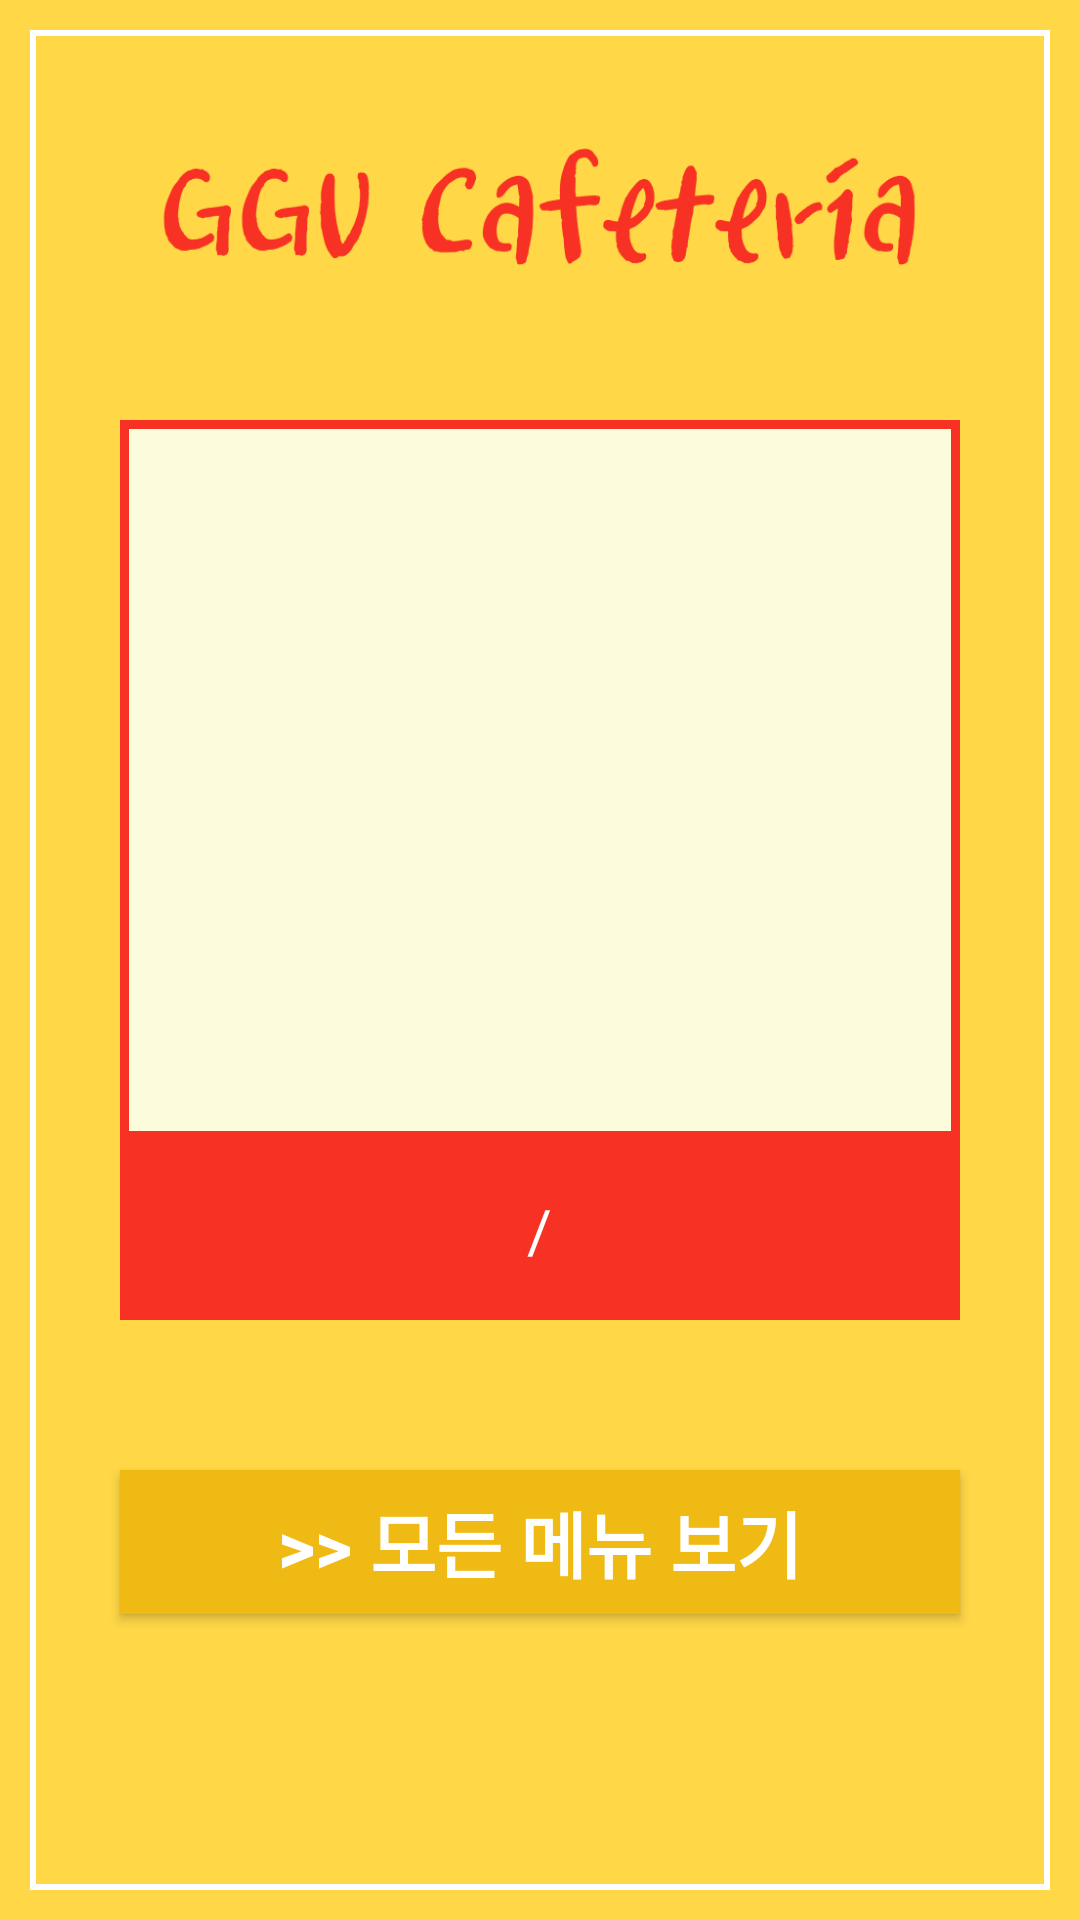

Here is an Android app screen rendered from its layout file. Give the layout XML and the strings, colors and styles it references.
<!-- AndroidManifest.xml: application theme AppTheme -->
<!-- res/layout/fragment_cam_tel.xml -->
<LinearLayout xmlns:android="http://schemas.android.com/apk/res/android"
    xmlns:tools="http://schemas.android.com/tools"
    android:layout_width="match_parent"
    android:layout_height="match_parent"
    android:orientation="vertical"
    android:background="#FFD747"
    tools:context="com.qhshef.gr.FragFood.FragCamTel">

    

    <LinearLayout
        android:layout_width="match_parent"
        android:layout_height="match_parent"
        android:background="@drawable/food_white_line"
        android:orientation="vertical"
        android:layout_margin="10dp"
        android:padding="10dp">

        <LinearLayout
            android:layout_width="match_parent"
            android:layout_height="0dp"
            android:layout_weight="2">

            <TextView
                android:layout_width="match_parent"
                android:layout_height="wrap_content"
                android:background="@drawable/cafeteria"/>

        </LinearLayout>



        <LinearLayout
            android:layout_width="match_parent"
            android:layout_height="0dp"
            android:layout_weight="5"
            android:orientation="vertical">

            <LinearLayout
                android:layout_width="match_parent"
                android:layout_height="0dp"
                android:layout_weight="8"
                android:background="@drawable/food_red_line"
                android:layout_marginLeft="20dp"
                android:layout_marginRight="20dp">

                <TextView
                    android:id="@+id/food_main"
                    android:layout_width="match_parent"
                    android:layout_height="match_parent"
                    android:textSize="20dp"
                    android:textColor="#000000"
                    android:textAlignment="center"
                    android:gravity="center_vertical"/>

            </LinearLayout>


            <LinearLayout
                android:layout_width="match_parent"
                android:layout_height="0dp"
                android:layout_weight="2"
                android:layout_marginLeft="20dp"
                android:layout_marginRight="20dp"
                android:background="#f73124"
                android:orientation="horizontal">

                <TextView
                    android:id="@+id/food_date"
                    android:layout_width="wrap_content"
                    android:layout_height="match_parent"
                    android:layout_weight="1"
                    android:gravity="center_vertical|right"
                    android:textColor="#ffffff"
                    android:textSize="20dp"/>

                <TextView
                    android:id="@+id/between"
                    android:layout_width="wrap_content"
                    android:layout_height="match_parent"
                    android:gravity="center"
                    android:text=" / "
                    android:textColor="#ffffff"
                    android:textSize="20dp"/>

                <TextView
                    android:id="@+id/food_meal"
                    android:layout_width="wrap_content"
                    android:layout_height="match_parent"
                    android:layout_weight="1"
                    android:textColor="#ffffff"
                    android:gravity="center_vertical"
                    android:textSize="20dp"/>

            </LinearLayout>


        </LinearLayout>



        <LinearLayout
            android:layout_width="match_parent"
            android:layout_height="0dp"
            android:layout_weight="3"
            android:orientation="vertical">

            <Button
                android:id="@+id/food_all"
                android:layout_width="match_parent"
                android:layout_height="wrap_content"
                android:layout_gravity="center"
                android:layout_marginTop="50dp"
                android:layout_marginLeft="20dp"
                android:layout_marginRight="20dp"
                android:gravity="center"
                android:background="#F0BA15"
                android:text=">> 모든 메뉴 보기"
                android:textColor="#ffffff"
                android:textStyle="bold"
                android:textSize="24dp"/>


        </LinearLayout>


    </LinearLayout>




</LinearLayout>
<!-- resources referenced by this layout -->
<resources>
  <!-- drawable cafeteria: png bitmap (drawable, 27727 bytes) -->
  <!-- drawable food_red_line (drawable) -->
  <?xml version="1.0" encoding="utf-8"?>
  <selector xmlns:android="http://schemas.android.com/apk/res/android">
      <item>
          <shape android:shape="rectangle">
              <solid android:color="#fcfbdc"></solid>
              <stroke
                  android:width="3dp"
                  android:color="#f73124">
              </stroke>
          </shape>
      </item>
  </selector>
  <!-- drawable food_white_line (drawable) -->
  <?xml version="1.0" encoding="utf-8"?>
  <selector xmlns:android="http://schemas.android.com/apk/res/android">
      <item>
          <shape android:shape="rectangle">
              <solid android:color="#ffd747"></solid>
              <stroke
                  android:width="2dp"
                  android:color="#ffffff">
              </stroke>
          </shape>
      </item>
  </selector>
  <style name="AppTheme" parent="Theme.AppCompat.Light.DarkActionBar">
          
          <item name="colorPrimary">@color/gguYellow</item>
          <item name="colorPrimaryDark">#FF1B1B1B</item>
          <item name="colorAccent">@color/colorAccent</item>
  
      </style>
  <color name="gguYellow">#F8B80D</color>
  <color name="colorAccent">#FF4081</color>
</resources>
